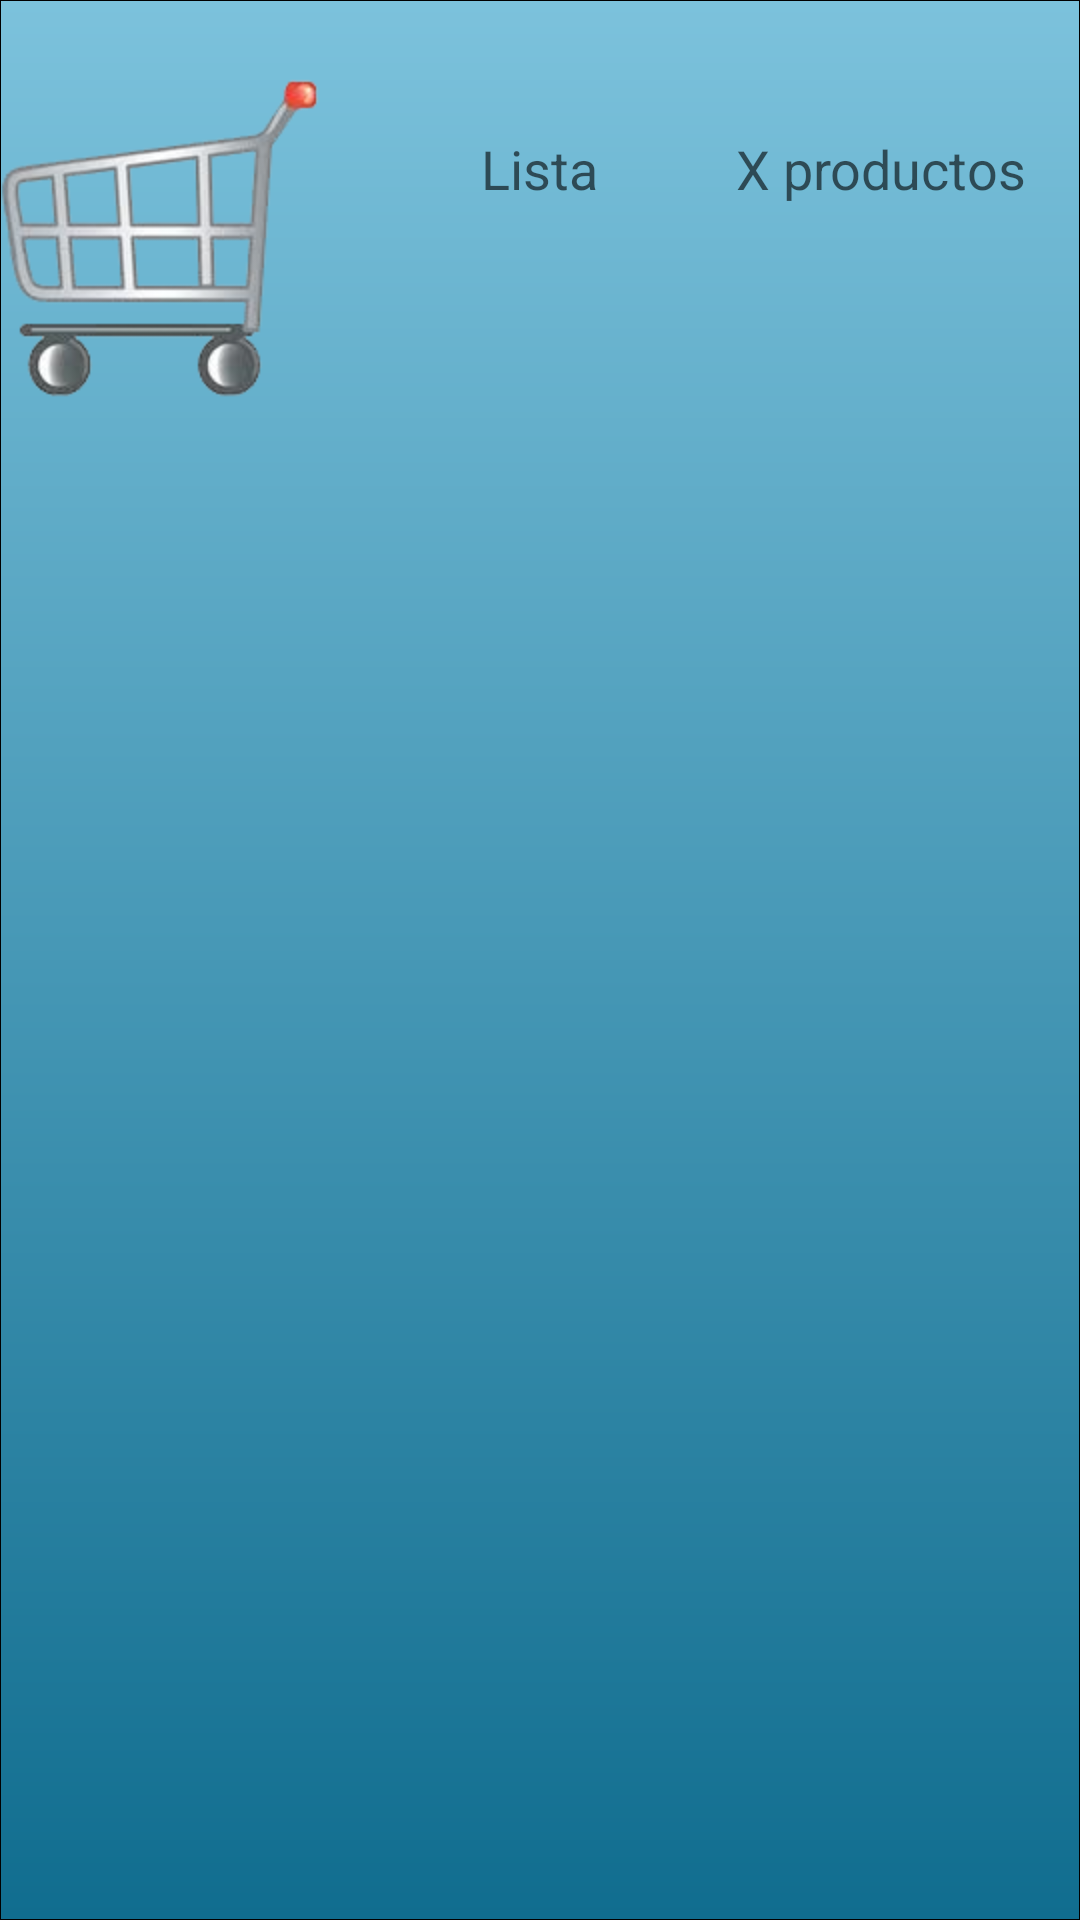

Reconstruct the res/layout file that produces this screen, plus the resources it refers to.
<!-- AndroidManifest.xml: fallback theme Theme.MaterialComponents.DayNight.NoActionBar -->
<!-- res/layout/listas_layout.xml -->
<?xml version="1.0" encoding="utf-8"?>
    <RelativeLayout xmlns:android="http://schemas.android.com/apk/res/android"
       style="@style/List">

        <TextView
            android:id="@+id/listName"
            android:layout_width="wrap_content"
            android:layout_height="wrap_content"
            android:layout_alignParentTop="true"
            android:layout_centerHorizontal="true"
            android:layout_marginTop="44dp"
            android:text="Lista"
            android:textAppearance="?android:attr/textAppearanceMedium" />

        <TextView
            android:id="@+id/numProductos"
            android:layout_width="wrap_content"
            android:layout_height="wrap_content"
            android:layout_alignBaseline="@+id/listName"
            android:layout_alignBottom="@+id/listName"
            android:layout_alignParentRight="true"
            android:layout_marginRight="18dp"
            android:text="X productos"
            android:textAppearance="?android:attr/textAppearanceMedium" />

        <ImageView
            android:id="@+id/imageView1"
            android:layout_width="wrap_content"
            android:layout_height="wrap_content"
            android:layout_alignParentLeft="true"
            android:layout_alignParentTop="true"
            android:layout_marginTop="26dp"
            android:src="@drawable/carro" />

    </RelativeLayout>
<!-- resources referenced by this layout -->
<resources>
  <!-- drawable carro: jpg bitmap (drawable-hdpi, 4097 bytes) -->
  <style name="List">
          <item name="android:layout_width">match_parent</item>
          <item name="android:maxHeight">340dp</item>
          <item name="android:layout_height">wrap_content</item>
          <item name="android:textColor">@color/negro</item>
          <item name="android:background">@drawable/list</item>
          <item name="android:textSize">10sp</item>
      </style>
  <color name="negro">#000000</color>
  <!-- drawable list (drawable) -->
  <?xml version="1.0" encoding="utf-8"?>
  <shape xmlns:android="http://schemas.android.com/apk/res/android">
  	<stroke android:width="1px" android:color="@color/negro" />
  	<gradient 
  		android:startColor="@color/azul_oscuro" 
  		android:endColor="@color/azul_claro" 
  		android:angle="90" />
  
  </shape>
  <color name="azul_oscuro">#106D8F</color>
  <color name="azul_claro">#7CC2DC</color>
</resources>
